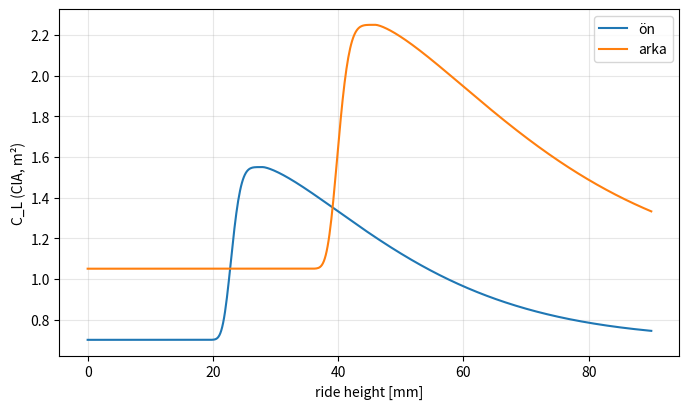

Reproduce this figure in Python.
"""
aero_model.py  --  Ride height'a bağlı aerodinamik downforce modeli
====================================================================

C_L(h) eğrisi "tepe + keskin düşüş" biçimindedir (ground-effect / floor stall):

    h büyük   : zemin etkisi zayıflar, C_L yavaşça C_base (kanatçıklar) değerine iner
    h = h_peak: C_L maksimum (C_peak)
    h < h_peak: zemin ile yol arası daralır, akış tıkanır -> h_stall civarında
                C_L aniden çöker ("floor stall" / porpoising'in kaynağı)

Parametrik form (iki farklı genişlik ve şekil üssü olan, asimetrik
"stretched-exponential" -- iki üstel yarı-eğrinin tepe noktasında birleşimi):

    d = h - h_peak
    g(h) = exp( -ln2 * ( d  / w_high )^q_high )      d >= 0   (yumuşak, yüksek taraf)
    g(h) = exp( -ln2 * (-d  / w_stall)^p_low  )      d <  0   (sert, düşük taraf)
    C_L(h) = C_base + (C_peak - C_base) * g(h)

    w_high  = h_half_high        -> tepe üstünde g = 0.5 olduğu yükseklik farkı
    w_stall = h_peak - h_stall   -> stall eşiği: g(h_stall) = 0.5 (C_L zemin kazancının yarısını kaybeder)
    p_low   >> 1 ise düşüş keskin (varsayılan 5), q_high > 1 ise tepe C1-sürekli

Tepe noktası (h_peak) ve stall eşiği (h_stall) serbestçe ayarlanabilir.
Ön ve arka eksen için ayrı eğri kullanılır (arka tepe genelde daha yüksek: "rake").
"""
from __future__ import annotations
from dataclasses import dataclass, replace
import math
import numpy as np

LN2 = math.log(2.0)


@dataclass(frozen=True)
class CLCurve:
    """Tek eksen için C_L(h).  Tüm yükseklikler METRE."""
    c_peak: float          # tepe C_L (A_ref ile çarpılmış "ClA" olarak düşünülebilir)
    c_base: float          # zemin etkisi kaybolunca kalan C_L (kanatçıklar vb.)
    h_peak: float          # maksimum downforce ride height'ı [m]
    h_stall: float         # floor stall eşiği [m]  (h_stall < h_peak)
    h_half_high: float     # tepe üstünde zemin kazancının yarıya indiği mesafe [m]
    p_low: float = 5.0     # stall tarafı keskinlik üssü
    q_high: float = 1.4    # yüksek taraf şekil üssü

    def __post_init__(self):
        if not self.h_stall < self.h_peak:
            raise ValueError("h_stall < h_peak olmalı")

    # g(h) in [0, 1] ---------------------------------------------------------
    def shape(self, h):
        h = np.asarray(h, dtype=float)
        d = h - self.h_peak
        w_s = self.h_peak - self.h_stall
        low = np.exp(-LN2 * (np.maximum(-d, 0.0) / w_s) ** self.p_low)
        high = np.exp(-LN2 * (np.maximum(d, 0.0) / self.h_half_high) ** self.q_high)
        return np.where(d < 0.0, low, high)

    def cl(self, h):
        return self.c_base + (self.c_peak - self.c_base) * self.shape(h)

    def cl_scalar(self, h: float) -> float:
        """Hızlı skaler sürüm (ODE sağ tarafı için)."""
        d = h - self.h_peak
        if d < 0.0:
            g = math.exp(-LN2 * ((-d) / (self.h_peak - self.h_stall)) ** self.p_low)
        else:
            g = math.exp(-LN2 * (d / self.h_half_high) ** self.q_high)
        return self.c_base + (self.c_peak - self.c_base) * g

    def dcl_dh(self, h, eps=1e-5):
        return (self.cl(h + eps) - self.cl(h - eps)) / (2 * eps)


@dataclass(frozen=True)
class AeroModel:
    """Ön + arka eksen aerodinamiği.  F = 0.5 rho v^2 * C_L(h)  (aşağı doğru, N)."""
    front: CLCurve
    rear: CLCurve
    rho: float = 1.225
    cd0_a: float = 1.00      # parazit sürükleme CdA [m^2]
    k_wing: float = 0.24     # kanat downforce'u başına indüklenmiş sürükleme (L/D ≈ 4)
    k_floor: float = 0.03    # zemin (ground-effect) downforce'u başına sürükleme (L/D ≈ 30+)

    # --- kuvvetler ----------------------------------------------------------
    def forces(self, hf: float, hr: float, v: float):
        q = 0.5 * self.rho * v * v
        return q * self.front.cl_scalar(hf), q * self.rear.cl_scalar(hr)

    def ideal_force(self, v):
        """Her iki eksen de tam tepe noktasındaymış gibi downforce (üst sınır)."""
        q = 0.5 * self.rho * np.asarray(v) ** 2
        return q * (self.front.c_peak + self.rear.c_peak)

    def total_cla(self, hf, hr):
        return self.front.cl(hf) + self.rear.cl(hr)

    @property
    def cla_peak(self):
        return self.front.c_peak + self.rear.c_peak

    @property
    def cla_wing(self):
        """Ride height'tan bağımsız kalan (kanat) downforce katsayısı."""
        return self.front.c_base + self.rear.c_base

    def drag_cda(self, cla):
        """CdA = cd0 + k_wing*ClA_kanat + k_floor*ClA_zemin.  Zemin etkisi 'verimli'
        downforce'tur; floor stall'da kaybolan downforce sürüklemeyi çok az azaltır."""
        floor = np.maximum(cla - self.cla_wing, 0.0)
        return self.cd0_a + self.k_wing * self.cla_wing + self.k_floor * floor

    def tweak(self, **kw):
        """Örn. aero.tweak(front=replace(aero.front, h_stall=0.02))"""
        return replace(self, **kw)


def default_aero() -> AeroModel:
    """F1-benzeri varsayılanlar: ClA_peak ≈ 3.8 m², aero balans ≈ %41 ön."""
    front = CLCurve(c_peak=1.55, c_base=0.70, h_peak=0.028, h_stall=0.023, h_half_high=0.022)
    rear = CLCurve(c_peak=2.25, c_base=1.05, h_peak=0.046, h_stall=0.040, h_half_high=0.026)
    return AeroModel(front, rear)


if __name__ == "__main__":
    import matplotlib
    matplotlib.use("Agg")
    import matplotlib.pyplot as plt
    aero = default_aero()
    h = np.linspace(0, 0.09, 600)
    fig, ax = plt.subplots(figsize=(8, 4.5))
    ax.plot(h * 1e3, aero.front.cl(h), label="ön")
    ax.plot(h * 1e3, aero.rear.cl(h), label="arka")
    ax.set_xlabel("ride height [mm]"); ax.set_ylabel("C_L (ClA, m²)"); ax.legend(); ax.grid(alpha=.3)
    fig.savefig("aero_curve.png", dpi=120)
    print("aero_curve.png yazıldı; ClA_peak =", aero.cla_peak)
